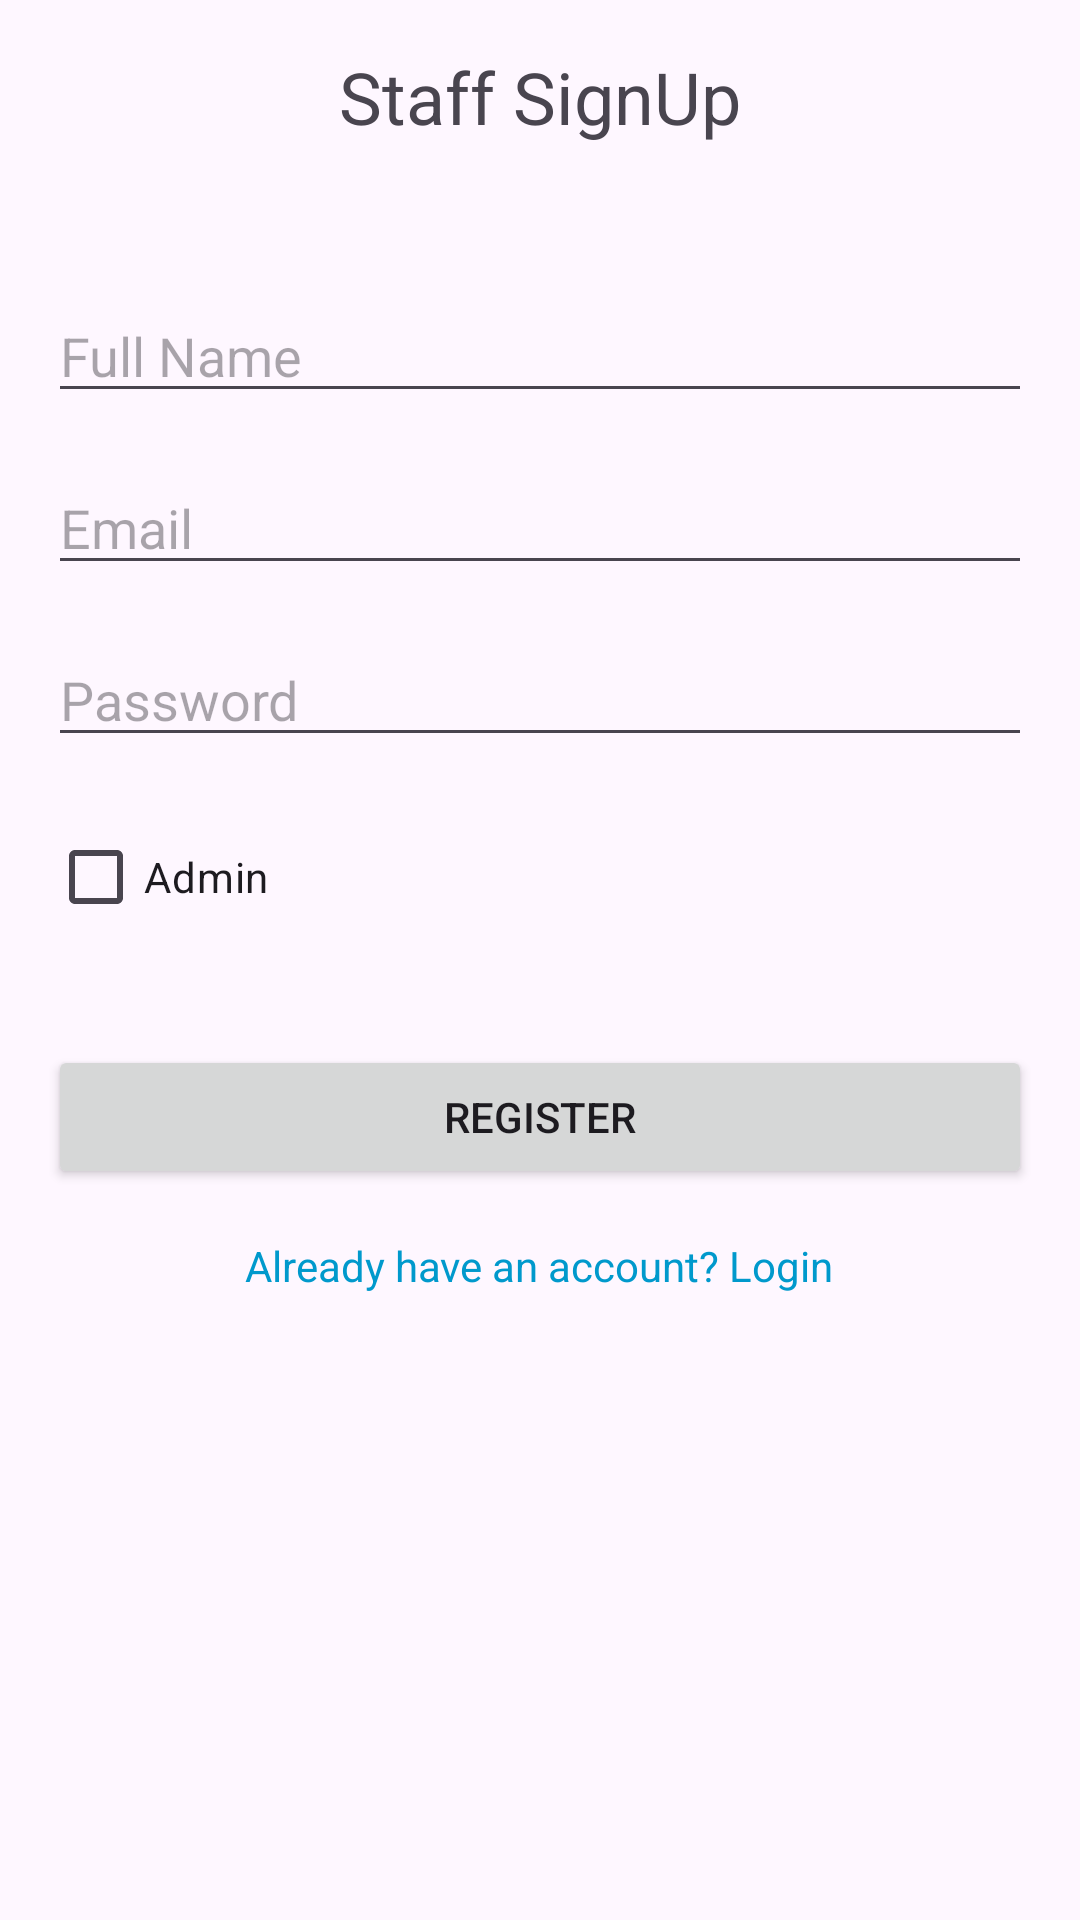

The Android layout XML behind this screen, and the referenced resources:
<!-- AndroidManifest.xml: application theme Theme.ExaminationProcessingSystem -->
<!-- res/layout/activity_staff_sign_up.xml -->
<?xml version="1.0" encoding="utf-8"?>
<RelativeLayout xmlns:android="http://schemas.android.com/apk/res/android"
    android:layout_width="match_parent"
    android:layout_height="match_parent"
    android:padding="16dp">

    <TextView
        android:id="@+id/textViewTitle"
        android:layout_width="wrap_content"
        android:layout_height="wrap_content"
        android:text="Staff SignUp"
        android:textSize="24sp"
        android:layout_centerHorizontal="true"
        android:layout_marginBottom="32dp" />

    <EditText
        android:id="@+id/editTextFullName"
        android:layout_width="match_parent"
        android:layout_height="wrap_content"
        android:layout_below="@id/textViewTitle"
        android:layout_marginTop="16dp"
        android:hint="Full Name"
        android:inputType="text" />

    <EditText
        android:id="@+id/editTextEmail"
        android:layout_width="match_parent"
        android:layout_height="wrap_content"
        android:layout_below="@id/editTextFullName"
        android:layout_marginTop="16dp"
        android:hint="Email"
        android:inputType="textEmailAddress" />

    <EditText
        android:id="@+id/editTextPassword"
        android:layout_width="match_parent"
        android:layout_height="wrap_content"
        android:layout_below="@id/editTextEmail"
        android:layout_marginTop="16dp"
        android:hint="Password"
        android:inputType="textPassword" />

    <CheckBox
        android:id="@+id/checkBoxIsAdmin"
        android:layout_width="wrap_content"
        android:layout_height="wrap_content"
        android:layout_below="@id/editTextPassword"
        android:layout_marginTop="16dp"
        android:text="Admin" />

    <Button
        android:id="@+id/buttonRegister"
        android:layout_width="match_parent"
        android:layout_height="wrap_content"
        android:layout_below="@id/checkBoxIsAdmin"
        android:layout_marginTop="32dp"
        android:text="Register" />

    <TextView
        android:id="@+id/textViewLoginLink"
        android:layout_width="wrap_content"
        android:layout_height="wrap_content"
        android:layout_below="@id/buttonRegister"
        android:layout_marginTop="16dp"
        android:text="Already have an account? Login"
        android:textColor="@android:color/holo_blue_dark"
        android:layout_centerHorizontal="true"
        android:layout_centerInParent="true"
        android:clickable="true"
        android:onClick="navigateToLogin" />

</RelativeLayout>
<!-- resources referenced by this layout -->
<resources>
  <style name="Theme.ExaminationProcessingSystem" parent="Base.Theme.ExaminationProcessingSystem" />
  <style name="Base.Theme.ExaminationProcessingSystem" parent="Theme.Material3.DayNight.NoActionBar">
          
          
      </style>
</resources>
